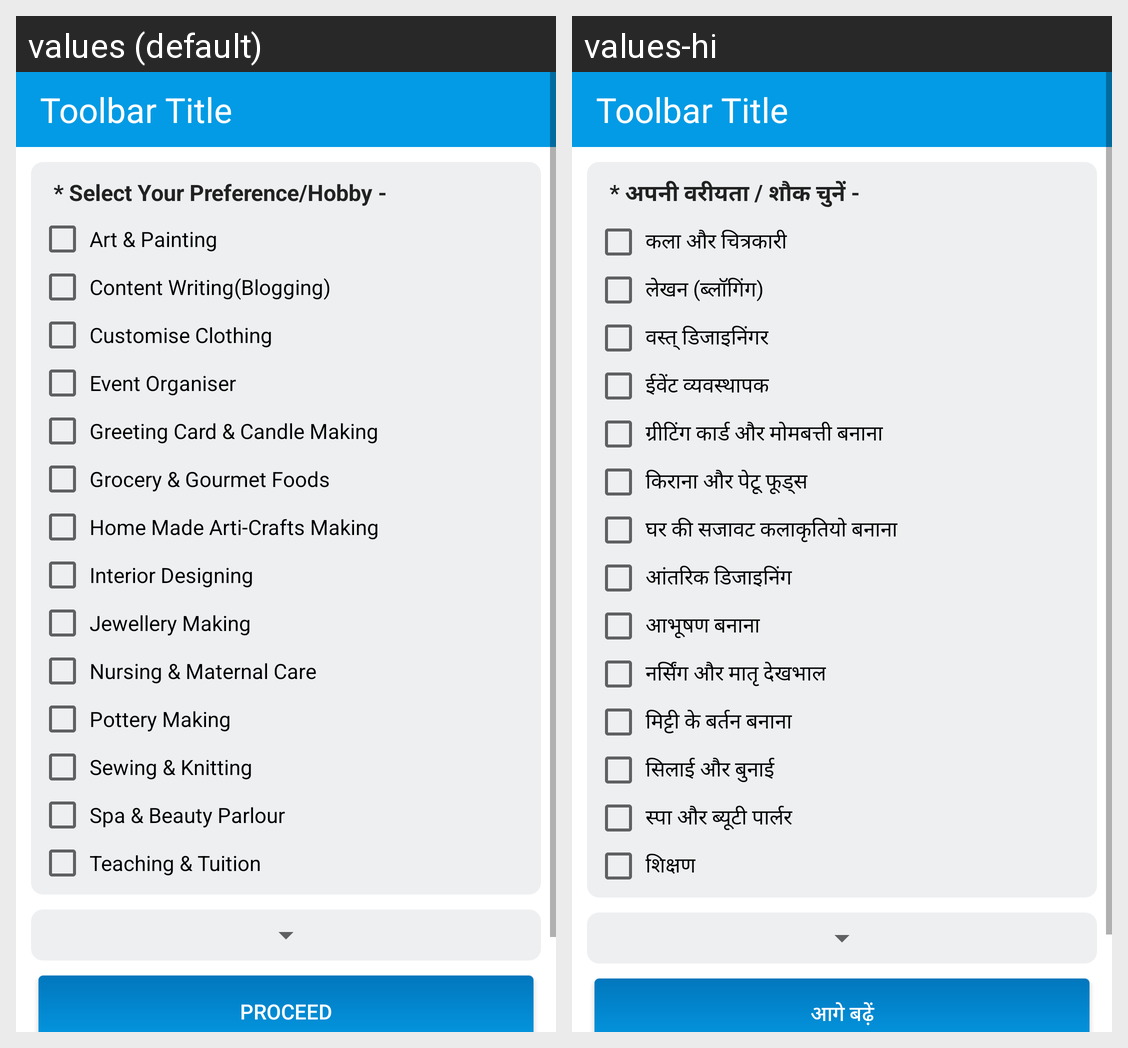

For this localized Android screen grid, give each drawn string resource with its value in every locale shown.
Android screen res/layout/fragment_entrymodule.xml rendered under 2 locales, left to right: values (default), values-hi. Device: Nexus 5 (rendered at 1080×1920; each locale shown at half size, 540×960, under a caption strip naming it); theme AppTheme.
Strings drawn on this screen, with the default value and each locale's value (text and hints the layout hard-codes, and strings that could not be matched under every locale, appear in the picture but are not listed):

select_hobby
  values: * Select Your Preference/Hobby -
  values-hi: * अपनी वरीयता / शौक चुनें -

pref1
  values: Art & Painting
  values-hi: कला और चित्रकारी

pref2
  values: Content Writing(Blogging)
  values-hi: लेखन (ब्लॉगिंग)

pref3
  values: Customise Clothing
  values-hi: वस्त् डिजाइनिंगर

pref4
  values: Event Organiser
  values-hi: ईवेंट व्यवस्थापक

pref5
  values: Greeting Card & Candle Making
  values-hi: ग्रीटिंग कार्ड और मोमबत्ती बनाना

pref5a
  values: Grocery & Gourmet Foods
  values-hi: किराना और पेटू फूड्स

pref6
  values: Home Made Arti-Crafts Making
  values-hi: घर की सजावट कलाकृतियो बनाना

pref7
  values: Interior Designing
  values-hi: आंतरिक डिजाइनिंग

pref8
  values: Jewellery Making
  values-hi: आभूषण बनाना

pref9
  values: Nursing & Maternal Care
  values-hi: नर्सिंग और मातृ देखभाल

pref10
  values: Pottery Making
  values-hi: मिट्टी के बर्तन बनाना

pref11
  values: Sewing & Knitting
  values-hi: सिलाई और बुनाई

pref12
  values: Spa & Beauty Parlour
  values-hi: स्पा और ब्यूटी पार्लर

pref13
  values: Teaching & Tuition
  values-hi: शिक्षण

proceed
  values: PROCEED
  values-hi: आगे बढ़ें
